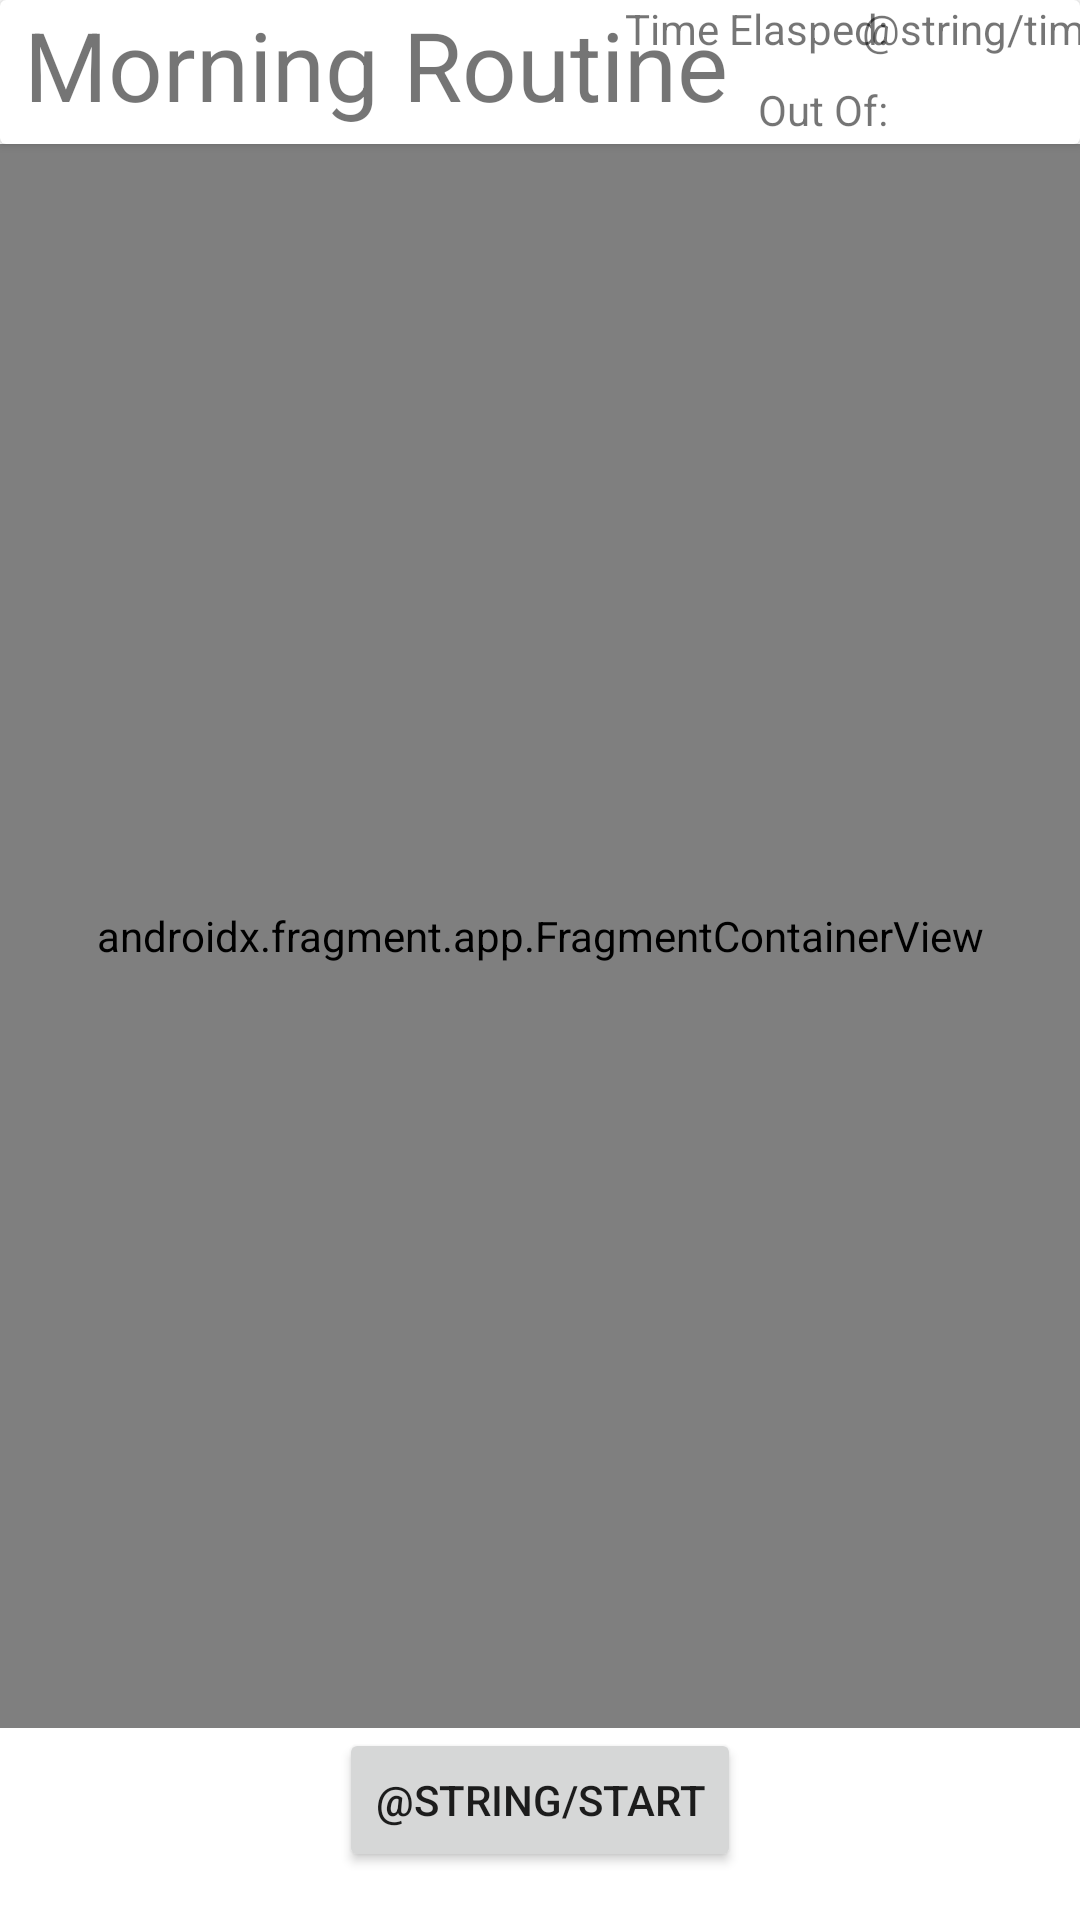

Write the Android layout XML for this screen, with the resource values it uses.
<!-- AndroidManifest.xml: application theme Theme.Habitizer -->
<!-- res/layout/activity_main.xml -->
<?xml version="1.0" encoding="utf-8"?>
<androidx.constraintlayout.widget.ConstraintLayout xmlns:android="http://schemas.android.com/apk/res/android"
    xmlns:app="http://schemas.android.com/apk/res-auto"
    xmlns:tools="http://schemas.android.com/tools"
    android:layout_width="match_parent"
    android:layout_height="match_parent"
    >

    <androidx.cardview.widget.CardView
        android:id="@+id/routine_bar"
        android:layout_width="match_parent"
        android:layout_height="48dp"
        app:layout_constraintBottom_toTopOf="@id/task_list"
        app:layout_constraintEnd_toEndOf="parent"
        app:layout_constraintStart_toStartOf="parent"
        app:layout_constraintTop_toTopOf="parent"
        tools:ignore="TextSizeCheck">

        <androidx.constraintlayout.widget.ConstraintLayout
            android:layout_width="match_parent"
            android:layout_height="match_parent">

            <TextView
                android:id="@+id/timer"
                android:layout_width="wrap_content"
                android:layout_height="wrap_content"
                android:text="@string/time"
                android:visibility="visible"
                app:layout_constraintEnd_toEndOf="parent"
                app:layout_constraintStart_toEndOf="@+id/time_elapsed"
                app:layout_constraintTop_toTopOf="parent" />

            <TextView
                android:id="@+id/routine"
                android:layout_width="wrap_content"
                android:layout_height="match_parent"
                android:layout_marginStart="8dp"
                android:text="@string/morning_routine"
                android:textSize="32sp"
                app:layout_constraintBottom_toBottomOf="parent"
                app:layout_constraintStart_toStartOf="parent"
                app:layout_constraintTop_toTopOf="parent" />

            <TextView
                android:id="@+id/time_elapsed"
                android:layout_width="wrap_content"
                android:layout_height="wrap_content"
                android:layout_marginEnd="64dp"
                android:text="Time Elasped:"
                app:layout_constraintEnd_toEndOf="parent"
                app:layout_constraintTop_toTopOf="parent" />

            <TextView
                android:id="@+id/textView2"
                android:layout_width="wrap_content"
                android:layout_height="wrap_content"
                android:layout_marginTop="8dp"
                android:layout_marginEnd="64dp"
                android:layout_marginBottom="8dp"
                android:text="Out Of:"
                app:layout_constraintBottom_toBottomOf="parent"
                app:layout_constraintEnd_toEndOf="parent"
                app:layout_constraintTop_toBottomOf="@+id/time_elapsed"
                app:layout_constraintVertical_bias="0.0" />
        </androidx.constraintlayout.widget.ConstraintLayout>

    </androidx.cardview.widget.CardView>

    <androidx.fragment.app.FragmentContainerView
        android:id="@+id/fragment_container"
        android:name="edu.ucsd.cse110.habitizer.app.ui.tasklist.TaskListFragment"
        android:layout_width="0dp"
        android:layout_height="0dp"
        app:layout_constraintBottom_toTopOf="@id/start_button"
        app:layout_constraintEnd_toEndOf="parent"
        app:layout_constraintStart_toStartOf="parent"
        app:layout_constraintTop_toBottomOf="@id/routine_bar"
        tools:layout="@layout/fragment_task_list" />


    <Button
        android:id="@+id/start_button"
        android:layout_width="wrap_content"
        android:layout_height="wrap_content"
        android:layout_marginBottom="16dp"
        android:text="@string/start"
        app:layout_constraintBottom_toBottomOf="parent"
        app:layout_constraintEnd_toEndOf="parent"
        app:layout_constraintStart_toStartOf="parent" />


</androidx.constraintlayout.widget.ConstraintLayout>
<!-- res/layout/fragment_task_list.xml (included above) -->
<?xml version="1.0" encoding="utf-8"?>
<androidx.constraintlayout.widget.ConstraintLayout xmlns:android="http://schemas.android.com/apk/res/android"
    xmlns:app="http://schemas.android.com/apk/res-auto"
    xmlns:tools="http://schemas.android.com/tools"
    android:layout_width="match_parent"
    android:layout_height="match_parent"
    tools:context=".MainActivity">


    <androidx.recyclerview.widget.RecyclerView
        android:id="@+id/task_list"
        android:layout_width="0dp"
        android:layout_height="0dp"
        app:layout_constraintBottom_toBottomOf="parent"
        app:layout_constraintEnd_toEndOf="parent"
        app:layout_constraintHorizontal_bias="0.0"
        app:layout_constraintStart_toStartOf="parent"
        app:layout_constraintTop_toTopOf="parent"
        app:layout_constraintVertical_bias="0.0"
        tools:listitem="@layout/task_item" />


</androidx.constraintlayout.widget.ConstraintLayout>
<!-- res/layout/task_item.xml (included above) -->
<?xml version="1.0" encoding="utf-8"?>
<androidx.constraintlayout.widget.ConstraintLayout xmlns:android="http://schemas.android.com/apk/res/android"
    xmlns:app="http://schemas.android.com/apk/res-auto"
    xmlns:tools="http://schemas.android.com/tools"
    android:layout_width="match_parent"
    android:layout_height="48dp">

    <TextView
        android:id="@+id/taskName"
        android:layout_width="0dp"
        android:layout_height="wrap_content"
        android:layout_marginStart="16dp"
        android:layout_marginTop="16dp"
        android:layout_marginEnd="16dp"
        android:layout_marginBottom="16dp"
        android:text="Task"
        android:textSize="24sp"
        app:layout_constraintBottom_toBottomOf="parent"
        app:layout_constraintEnd_toStartOf="@+id/checkBox"
        app:layout_constraintStart_toStartOf="parent"
        app:layout_constraintTop_toTopOf="parent" />

    <CheckBox
        android:id="@+id/checkBox"
        android:layout_width="wrap_content"
        android:layout_height="wrap_content"
        android:layout_marginEnd="16dp"
        android:text=" "
        app:layout_constraintBottom_toBottomOf="parent"
        app:layout_constraintEnd_toEndOf="parent"
        app:layout_constraintStart_toEndOf="@+id/taskName"
        app:layout_constraintTop_toTopOf="parent" />

    <TextView
        android:id="@+id/taskTime"
        android:layout_width="0dp"
        android:layout_height="wrap_content"
        android:layout_marginEnd="8dp"
        android:gravity="center_vertical"
        android:text="Time taken: --"
        android:textSize="14sp"
        app:layout_constraintBottom_toBottomOf="@+id/taskName"
        app:layout_constraintEnd_toEndOf="@+id/taskName"
        app:layout_constraintTop_toTopOf="@+id/taskName" />
</androidx.constraintlayout.widget.ConstraintLayout>
<!-- resources referenced by this layout -->
<resources>
  <string name="morning_routine">Morning Routine</string>
  <style name="Theme.Habitizer" parent="Theme.MaterialComponents.DayNight.DarkActionBar">
          
          <item name="colorPrimary">@color/teal_200</item>
          <item name="colorPrimaryVariant">@color/teal_700</item>
          <item name="colorOnPrimary">@color/white</item>
          
          <item name="colorSecondary">@color/teal_200</item>
          <item name="colorSecondaryVariant">@color/teal_700</item>
          <item name="colorOnSecondary">@color/black</item>
          
          <item name="android:statusBarColor">?attr/colorPrimaryVariant</item>
          
      </style>
  <!-- not gathered from this repository: default colours our renderer supplied (Android Studio template values) -->
  <color name="teal_200">#FF03DAC5</color>
  <color name="teal_700">#FF018786</color>
  <color name="black">#FF000000</color>
  <color name="white">#FFFFFFFF</color>
</resources>
